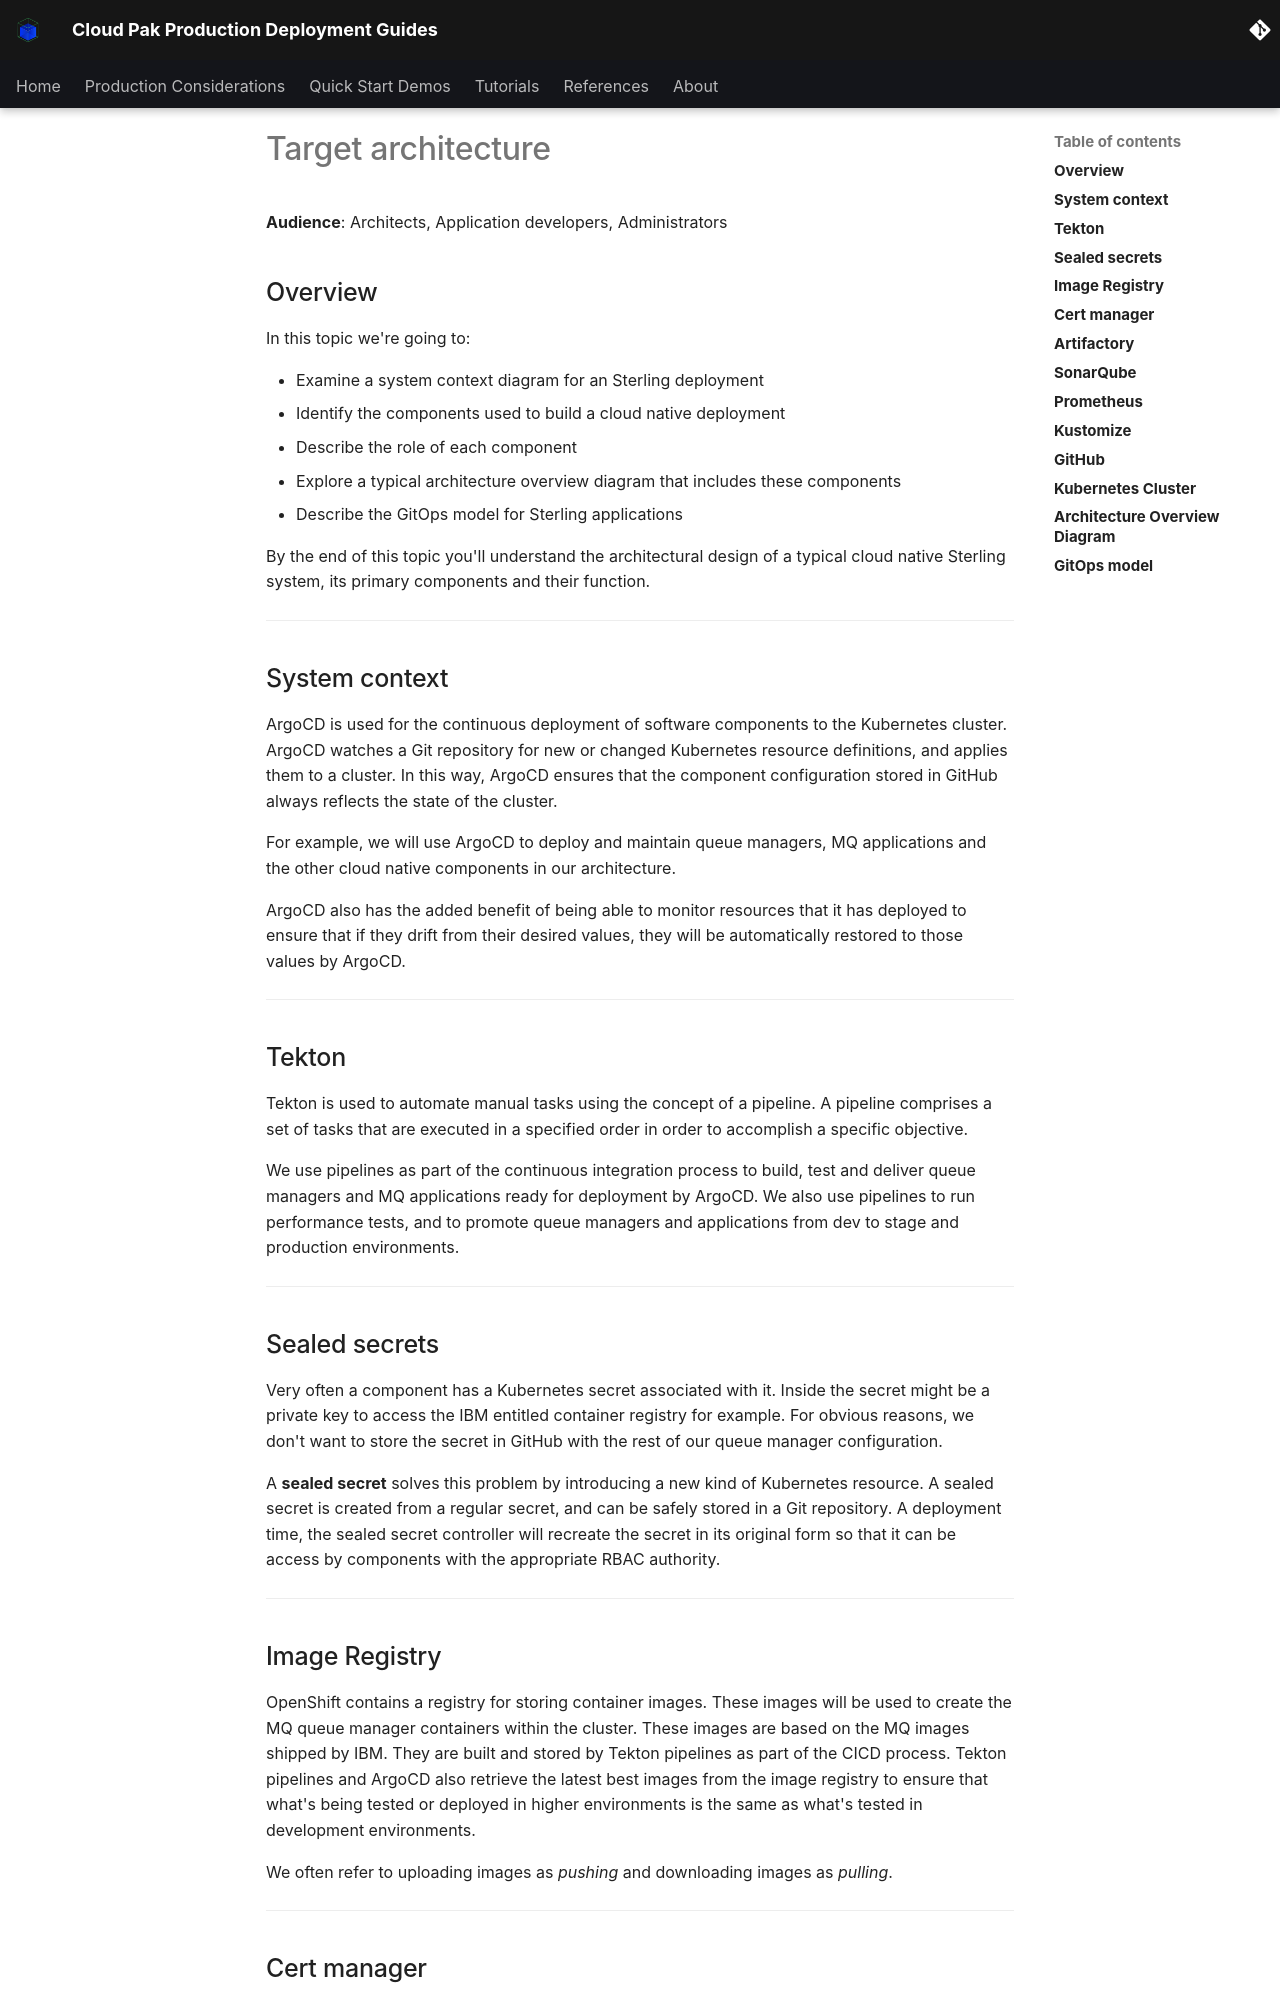

repository: ncolon/production-deployment-guides · page: guides/cp4i/Sterling/overview/architecture/index.html · generator: mkdocs

# Target architecture

**Audience**: Architects, Application developers, Administrators

<!--- cSpell:ignore CNCF qube cntk autoplay allowfullscreen -->

## Overview

In this topic we're going to:

* Examine a system context diagram for an Sterling deployment
* Identify the components used to build a cloud native deployment
* Describe the role of each component
* Explore a typical architecture overview diagram that includes these components
* Describe the GitOps model for Sterling applications 

By the end of this topic you'll understand the architectural design of a typical
cloud native Sterling system, its primary components and their function.

---

## System context

<!-- A [system context](https://en.wikipedia.org/wiki/System_context_diagram) diagram
helps us understand how our system interacts with its different users and
other systems.

![system-context](images/mq-system-context.png){: .center}

We can see the different entities that interact with a typical MQ deployment.
These include users as well as MQ applications and MQ-enabled systems.

We'll be developing the MQ deployment at the centre of the diagram. We can see
that it connects MQ applications and MQ enabled systems. Its users are
developers, MQ admins, SREs, Kubernetes administrators, architects and business
analysts. We'll learn more about these users later in the tutorial.

---

## Component diagram

The following diagram shows the technical components used in a typical MQ production
deployment.

![components](./images/components.png)

You'll notice that there are many different components. Don't worry -- the
tutorial will introduce them gradually as they are required.

The diagram organizes the components according to *when* they are introduced in
system development (earlier or later) and whether they are a relatively high
level application-oriented component, or a relatively low level system- oriented
component. For example, GitHub is a system component that is fundamental to how
we structure a cloud native MQ deployment. In contrast, an MQ application is a
high level component, and requires other components to be deployed prior to it.

We'll start the tutorial with with the basic components required to get a
working queue manager and application and running. We'll then introduce
components that support more advanced use cases. Your knowledge of these
components will grow over time as you complete the tutorials.

Let's briefly introduce these components below to get a flavor of what they do.

---

## MQ application

These applications are the focus of most developer activity. They use MQ APIs
such as the MQI, JMS or REST to communicate with other applications connected to
an MQ network. These applications provide APIs to the mobile and web
applications that deliver user interfaces to business users.

---

## MQ-enabled system

A system such as Salesforce, SAP or CICS that can interact with an MQ network is
often described as **MQ-enabled**. **Systems of Record** like these either
support MQ natively or have MQ adapters, allowing them to interact with
applications that wish to consume their services using an MQ API.

In a typical MQ network, MQ applications communicate with each other and MQ
enabled systems by exchanging messages. These messages represent a request for
work to be done, or a reply confirming that work has completed.

---

## Queue manager

A queue manager provides queueing services via one of the many MQ APIs. A queue
manager hosts the queues that store the messages produced and consumed by
connected applications and systems. Queue managers can be connected together via
network channels to allow messages to flow between disparate systems and
applications on different platforms including on-premise and cloud systems.

---

## ArgoCD
 -->
ArgoCD is used for the continuous deployment of software components to the
Kubernetes cluster. ArgoCD watches a Git repository for new or changed
Kubernetes resource definitions, and applies them to a cluster. In this
way, ArgoCD ensures that the component configuration stored in GitHub always
reflects the state of the cluster.

For example, we will use ArgoCD to deploy and maintain queue managers, MQ
applications and the other cloud native components in our architecture.

ArgoCD also has the added benefit of being able to monitor resources that it has
deployed to ensure that if they drift from their desired values, they will be
automatically restored to those values by ArgoCD.

---
